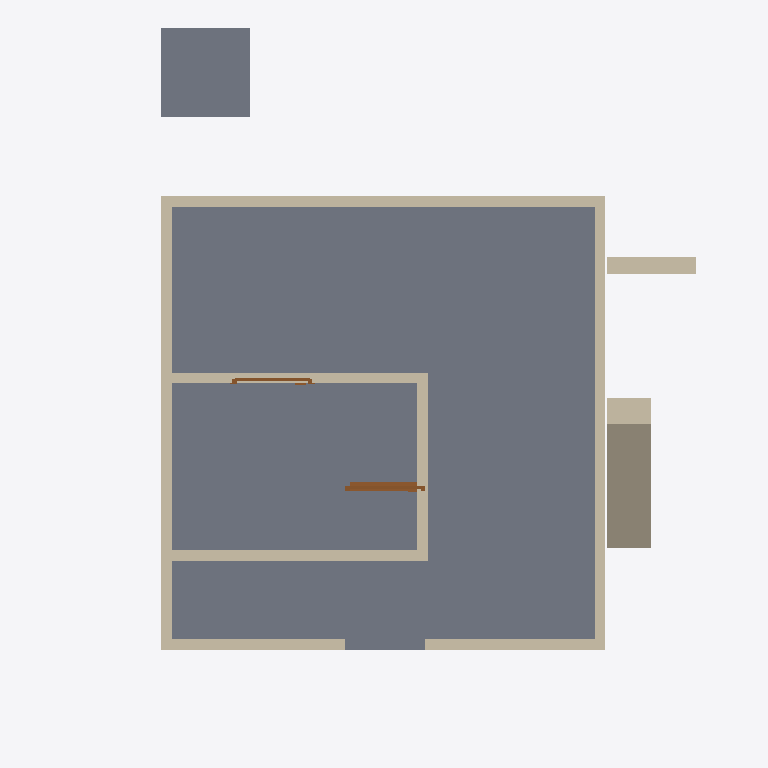
Plan cut of the same IFC building model at storey 'GFloor' (level 0.00 m, cut at 1.40 m), seen from above with north up, elements coloured by IFC class: 12 walls (beige), 2 slabs (grey), 2 doors (brown). Cut surfaces are drawn darker.
Extent 7.0 m × 8.0 m × 3.8 m (x, y, z). Storeys (2): GFloor at 0.00 m; Roof at 3.00 m. Elements (17): 12 IfcWall, 2 IfcDoor, 2 IfcSlab, 1 IfcRoof.

HEADER;
FILE_DESCRIPTION(('ViewDefinition[DesignTransferView]'),'2;1');
FILE_NAME('0163_Ifc4_openshell_egs.ifc','2024-04-30T16:38:38+08:00',(''),(''),'IfcOpenShell v0.7.0-f7c03db75','BlenderBIM [number]-1cea3d2','');
FILE_SCHEMA(('IFC4'));
ENDSEC;
DATA;
#1=IFCPROJECT('2U9Rmn41H43ugTXR6CDU9$',$,'My Project',$,$,$,$,(#14,#26),#9);
#30=IFCSITE('19CltKWfz3_vA22ez3Hcyf',$,'My Site',$,$,#53,$,$,$,$,$,$,$,$);
#36=IFCBUILDING('2SdMENEcH4UfPE6zYMSmDa',$,'My Building',$,$,#59,$,$,$,$,$,$);
#42=IFCBUILDINGSTOREY('2D1baGATH4wvwzMs1MVk3n',$,'GFloor',$,$,#1488,$,$,$,$);
#1621=IFCBUILDINGSTOREY('2yfvyXp0T3mOZMDywNpA8r',$,'Roof',$,$,#1636,$,$,$,$);
#1891=IFCSLAB('06$TClvdv4sx6LihbawvD8',$,'Slab',$,$,#1927,#1906,$,$);
#1946=IFCSLAB('3YKyXG2RnAkwwD29qnxYFu',$,'Slab',$,$,#1953,#1960,$,$);
#1195=IFCWALL('2KAHfGRvj9peYjFEDVBBgI',$,'Wall',$,$,#1543,#1201,$,$);
#447=IFCWALL('17KXVry397phM5rUQyQR9M',$,'Wall',$,$,#1599,#453,$,$);
#86=IFCWALL('3$nWtoZ2v1XfHZ04P317Wc',$,$,$,$,#1922,#105,$,$);
#152=IFCWALL('005FHyoCP96vXOQfUNLVD0',$,'Wall',$,$,#1589,#159,$,$);
#1233=IFCWALL('0pNaB2IHHAKx79isdDyNzx',$,'Wall',$,$,#1604,#1244,$,$);
#472=IFCWALL('162IJzRffCPfeR0orlX9nk',$,'Wall',$,$,#1594,#478,$,$);
#191=IFCWALL('1j0MHZ9dP7ueOiXKFHNxN2',$,'Wall',$,$,#1584,#197,$,$);
#1306=IFCWALL('1RzzqEgF5CDQsltzPy6zsV',$,'Wall',$,$,#1609,#1317,$,$);
#633=IFCWALL('1j36WLsnf1rQqdU$UM5ls7',$,'Wall',$,$,#1579,#639,$,$);
#229=IFCWALL('3cayUF2hXB2wV$_DtOieI0',$,'Wall',$,$,#1569,#235,$,$);
#1128=IFCWALL('21wGXWE5vFCBaLNNcqYtaf',$,'Wall',$,$,#1538,#1135,$,$);
#1363=IFCWALL('1mZUy7c6j3qvoU3jb3xMy_',$,'Wall',$,$,#1614,#1374,$,$);
#1798=IFCDOOR('1vFjF7jhb4_ReAlBk9u9l3',$,'Door',$,$,#1917,#1824,$,2000.0,899.999976158142,$,$,$);
#375=IFCDOOR('0AaMiyR7j08eNDDbwVBZ$x',$,'Door',$,$,#1574,#407,$,2000.0,899.999976158142,$,$,$);
ENDSEC;